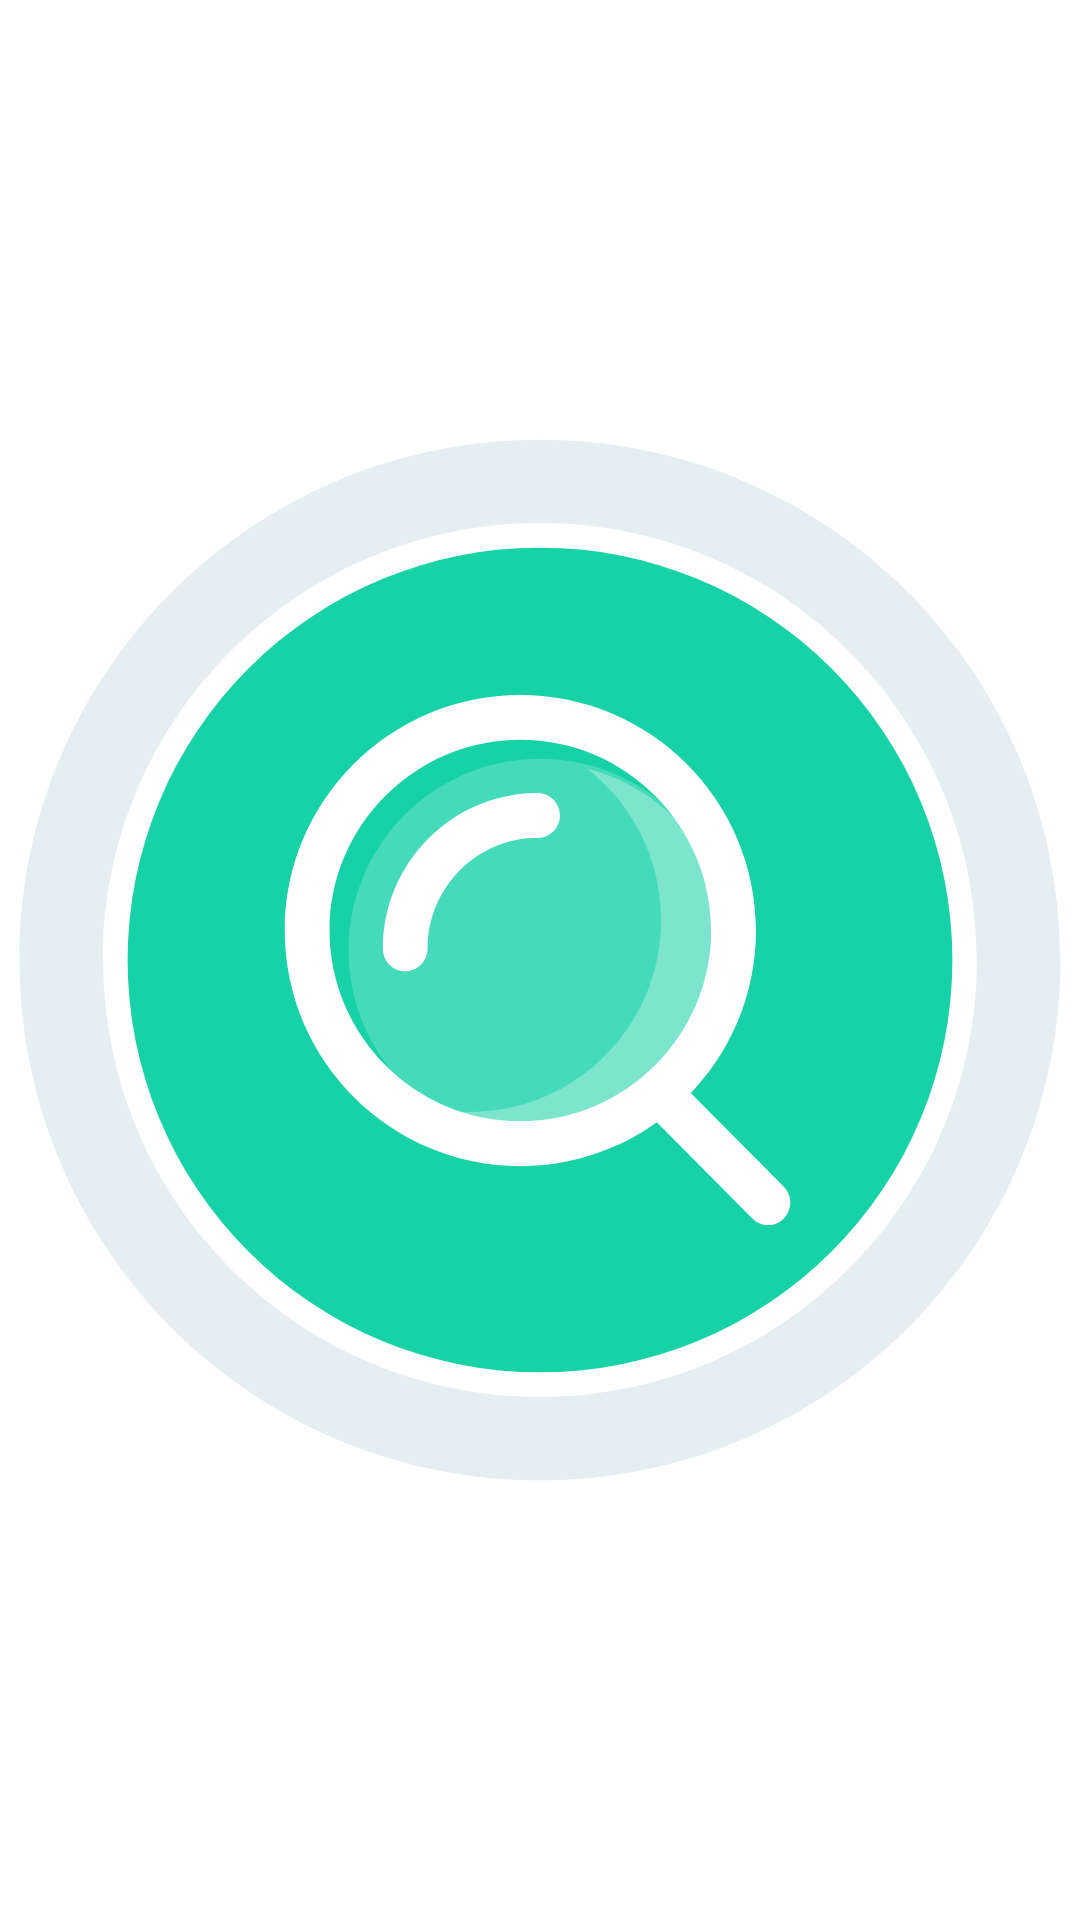

The Android layout XML behind this screen, and the referenced resources:
<!-- AndroidManifest.xml: application theme Theme.SuperRecovery -->
<!-- res/layout/view_scan_button.xml -->
<?xml version="1.0" encoding="utf-8"?>
<FrameLayout xmlns:android="http://schemas.android.com/apk/res/android"
    xmlns:app="http://schemas.android.com/apk/res-auto"
    android:layout_width="fill_parent"
    android:layout_height="fill_parent">

    <ImageView
        android:id="@+id/outer_image_view"
        android:layout_width="fill_parent"
        android:layout_height="fill_parent"
        app:srcCompat="@drawable/ic_vector_scan_idle_circle" />

    <ImageView
        android:id="@+id/inner_image_view"
        android:layout_width="fill_parent"
        android:layout_height="fill_parent"
        app:srcCompat="@drawable/ic_vector_scan" />
</FrameLayout>
<!-- resources referenced by this layout -->
<resources>
  <!-- drawable ic_vector_scan: vector/xml drawable (drawable, 2442 chars, omitted) -->
  <!-- drawable ic_vector_scan_idle_circle (drawable) -->
  <?xml version="1.0" encoding="utf-8"?>
  <vector android:height="220.0dip" android:width="220.0dip" android:viewportWidth="220.0" android:viewportHeight="220.0"
    xmlns:android="http://schemas.android.com/apk/res/android">
      <path android:fillColor="#ffe5eef0" android:pathData="M110,4C168.542,4 216,51.458 216,110C216,168.542 168.542,216 110,216C51.458,216 4,168.542 4,110C4,51.458 51.458,4 110,4ZM110,21C60.847,21 21,60.847 21,110C21,159.153 60.847,199 110,199C159.153,199 199,159.153 199,110C199,60.847 159.153,21 110,21Z" android:strokeColor="#00000000" android:strokeWidth="1.0" android:fillType="evenOdd" />
  </vector>
  <style name="Theme.SuperRecovery" parent="Theme.MaterialComponents.DayNight.NoActionBar">
          
          <item name="colorPrimary">@color/home_background</item>
          <item name="colorPrimaryVariant">@color/home_background</item>
          <item name="colorOnPrimary">@color/home_background</item>
          
          <item name="colorSecondary">@color/teal_200</item>
          <item name="colorSecondaryVariant">@color/teal_700</item>
          <item name="colorOnSecondary">@color/black</item>
          
          <item name="android:statusBarColor" tools:targetApi="l">?attr/colorPrimaryVariant</item>
          <item name="android:windowLightStatusBar" tools:targetApi="m">true</item>
  
          
      </style>
  <color name="home_background">#ffF2FEFF</color>
  <color name="teal_200">#FF03DAC5</color>
  <color name="teal_700">#FF018786</color>
  <color name="black">#FF000000</color>
</resources>
